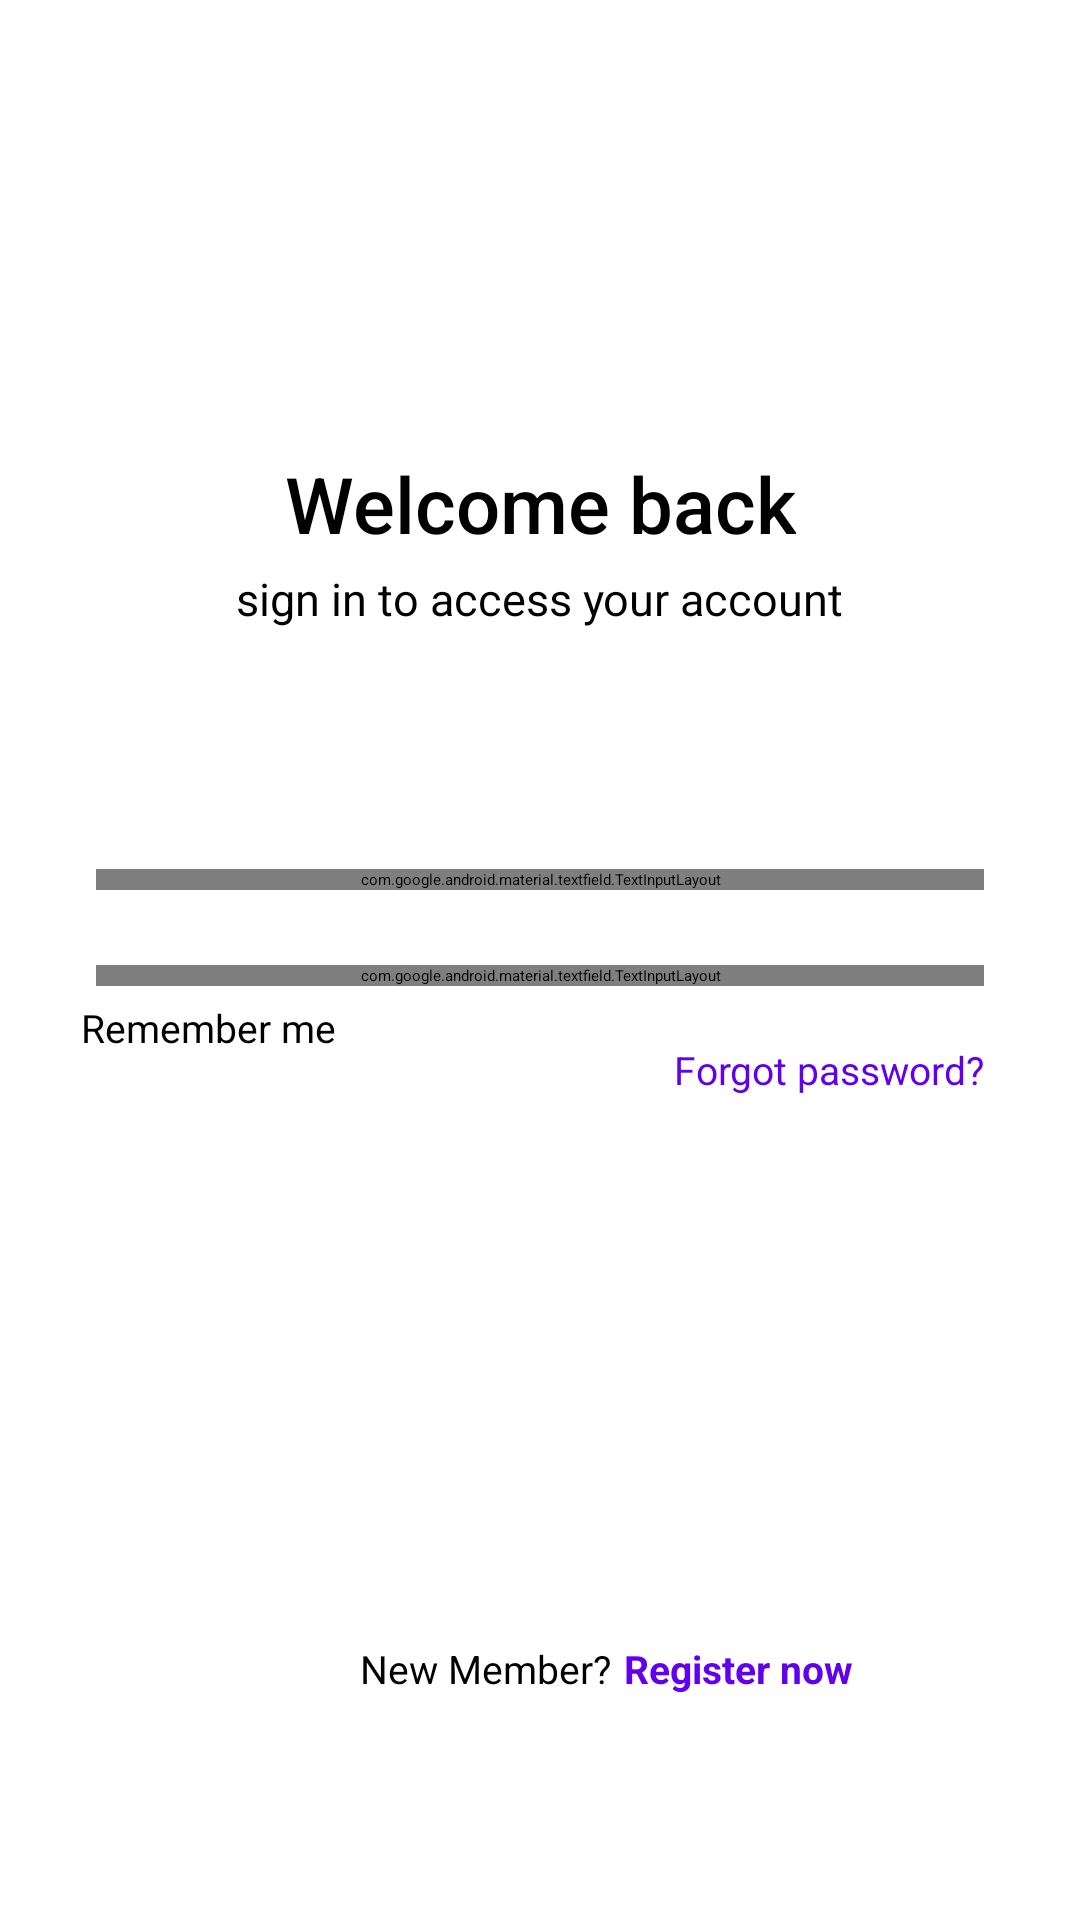

Here is an Android app screen rendered from its layout file. Give the layout XML and the strings, colors and styles it references.
<!-- AndroidManifest.xml: application theme Theme.MyApplication -->
<!-- res/layout/activity_create_account.xml -->
<?xml version="1.0" encoding="utf-8"?>
<androidx.constraintlayout.widget.ConstraintLayout xmlns:android="http://schemas.android.com/apk/res/android"
    xmlns:app="http://schemas.android.com/apk/res-auto"
    xmlns:tools="http://schemas.android.com/tools"
    android:id="@+id/constraintLayout"
    android:layout_width="match_parent"
    android:layout_height="match_parent"
    android:background="@color/white"
    tools:context=".CreateAccountActivity">


    <ImageView
        android:id="@+id/imageTop"
        android:layout_width="0dp"
        android:layout_height="200dp"
        android:layout_marginStart="35dp"
        android:layout_marginTop="50dp"
        android:scaleType="fitCenter"
        android:src="@drawable/bg_imagee"
        app:layout_constraintEnd_toEndOf="parent"
        app:layout_constraintStart_toStartOf="parent"
        app:layout_constraintTop_toTopOf="parent" />


    <TextView
        android:id="@+id/tvWelcomeBack"
        style="@style/WelcomeText"
        android:layout_width="wrap_content"
        android:layout_height="wrap_content"
        android:layout_marginTop="-100dp"
        android:fontFamily="sans-serif-medium"
        android:text="Welcome back"
        app:layout_constraintEnd_toEndOf="parent"
        app:layout_constraintStart_toStartOf="parent"
        app:layout_constraintTop_toBottomOf="@id/imageTop" />

    <TextView
        android:id="@+id/tvSignInMessage"
        style="@style/SubtitleText"
        android:layout_width="wrap_content"
        android:layout_height="wrap_content"
        android:layout_marginTop="4dp"
        android:text="sign in to access your account"
        app:layout_constraintEnd_toEndOf="parent"
        app:layout_constraintStart_toStartOf="parent"
        app:layout_constraintTop_toBottomOf="@id/tvWelcomeBack" />

    <com.google.android.material.textfield.TextInputLayout
        android:id="@+id/textInputEmail"
        style="@style/CustomTextInputLayout"
        android:layout_marginStart="32dp"
        android:layout_marginTop="80dp"
        android:layout_marginEnd="32dp"
        android:hint="Email"
        app:boxBackgroundMode="outline"
        app:boxStrokeColor="@color/purple_500"
        app:boxStrokeWidth="1dp"
        app:boxStrokeWidthFocused="2dp"
        app:endIconDrawable="@drawable/ic_mail"
        app:endIconMode="custom"
        app:endIconTint="@color/black"
        app:layout_constraintEnd_toEndOf="parent"
        app:layout_constraintStart_toStartOf="parent"
        app:layout_constraintTop_toBottomOf="@id/tvSignInMessage">

        <com.google.android.material.textfield.TextInputEditText
            android:id="@+id/etEmail"
            android:layout_width="match_parent"
            android:layout_height="48dp"
            android:inputType="textEmailAddress"
            android:padding="10dp"
            android:textColor="@color/black" />
    </com.google.android.material.textfield.TextInputLayout>

    <com.google.android.material.textfield.TextInputLayout
        android:id="@+id/textInputPassword"
        style="@style/CustomTextInputLayout"
        android:layout_marginStart="32dp"
        android:layout_marginTop="25dp"
        android:layout_marginEnd="32dp"
        android:hint="Password"
        app:boxBackgroundMode="outline"
        app:boxStrokeColor="@color/purple_500"
        app:boxStrokeWidth="1.0dp"
        app:boxStrokeWidthFocused="2dp"
        app:endIconDrawable="@drawable/ic_lock"
        app:endIconMode="custom"
        app:endIconTint="@color/black"
        app:layout_constraintEnd_toEndOf="parent"
        app:layout_constraintStart_toStartOf="parent"
        app:layout_constraintTop_toBottomOf="@id/textInputEmail">

        <com.google.android.material.textfield.TextInputEditText
            android:id="@+id/etPassword"
            android:layout_width="match_parent"
            android:layout_height="48dp"
            android:inputType="textPassword"
            android:padding="10dp"
            android:textColor="@color/black" />
    </com.google.android.material.textfield.TextInputLayout>

    <CheckBox
        android:id="@+id/cbRememberMe"
        style="@style/SmallRegularText"
        android:layout_width="wrap_content"
        android:layout_height="wrap_content"
        android:layout_marginStart="27dp"
        android:layout_marginTop="5dp"
        android:buttonTint="@color/black"
        android:text="Remember me"
        app:layout_constraintStart_toStartOf="parent"
        app:layout_constraintTop_toBottomOf="@id/textInputPassword" />

    <TextView
        android:id="@+id/tvForgotPassword"
        style="@style/SmallLinkText"
        android:layout_width="wrap_content"
        android:layout_height="wrap_content"
        android:layout_marginTop="19dp"
        android:layout_marginEnd="32dp"
        android:text="Forgot password?"
        android:textColor="@color/purple_500"
        android:textSize="13sp"
        app:layout_constraintEnd_toEndOf="parent"
        app:layout_constraintTop_toBottomOf="@id/textInputPassword" />

    <Button
        android:id="@+id/btnNext"
        style="@style/PrimaryButton"
        android:layout_marginStart="34dp"
        android:layout_marginTop="120dp"
        android:layout_marginEnd="34dp"
        android:text="@string/next_button"
        app:layout_constraintEnd_toEndOf="parent"
        app:layout_constraintStart_toStartOf="parent"
        app:layout_constraintTop_toBottomOf="@id/cbRememberMe" />

    <TextView
        android:id="@+id/tvNewMember"
        style="@style/SmallRegularText"
        android:layout_width="wrap_content"
        android:layout_height="wrap_content"
        android:layout_marginStart="120dp"
        android:layout_marginTop="16dp"
        android:text="New Member? "
        app:layout_constraintStart_toStartOf="parent"
        app:layout_constraintTop_toBottomOf="@id/btnNext" />

    <TextView
        android:id="@+id/tvRegisterNoww"
        style="@style/SmallLinkText"
        android:layout_width="wrap_content"
        android:layout_height="wrap_content"
        android:layout_marginStart="1dp"
        android:layout_marginTop="16dp"
        android:text="Register now"
        android:textStyle="bold"
        app:layout_constraintStart_toEndOf="@id/tvNewMember"
        app:layout_constraintTop_toBottomOf="@id/btnNext" />

</androidx.constraintlayout.widget.ConstraintLayout>
<!-- resources referenced by this layout -->
<resources>
  <color name="black">#000000</color>
  <color name="purple_500">#6200EE</color>
  <color name="white">#FFFFFF</color>
  <string name="next_button">Next &gt;</string>
  <style name="CustomTextInputLayout">
          <item name="android:layout_width">0dp</item>
          <item name="android:layout_height">wrap_content</item>
      </style>
  <style name="PrimaryButton">
          <item name="android:layout_width">0dp</item>
          <item name="android:layout_height">60dp</item>
          <item name="android:backgroundTint">@color/purple_500</item>
          <item name="android:textColor">@android:color/white</item>
      </style>
  <style name="SmallLinkText">
          <item name="android:textColor">@color/purple_500</item>
          <item name="android:textSize">13sp</item>
      </style>
  <style name="SmallRegularText">
          <item name="android:textColor">@color/black</item>
          <item name="android:textSize">13sp</item>
      </style>
  <style name="SubtitleText">
          <item name="android:textColor">@color/black</item>
          <item name="android:textSize">15sp</item>
      </style>
  <style name="WelcomeText">
          <item name="android:textColor">@color/black</item>
          <item name="android:textSize">26sp</item>
          <item name="android:fontFamily">sans-serif-medium</item>
          <item name="android:textAlignment">center</item>
      </style>
</resources>
